2-way image classification set "annotations_cls" from GitHub (kailhashed/Violence_detection); label vocabulary: violent, non-violent.

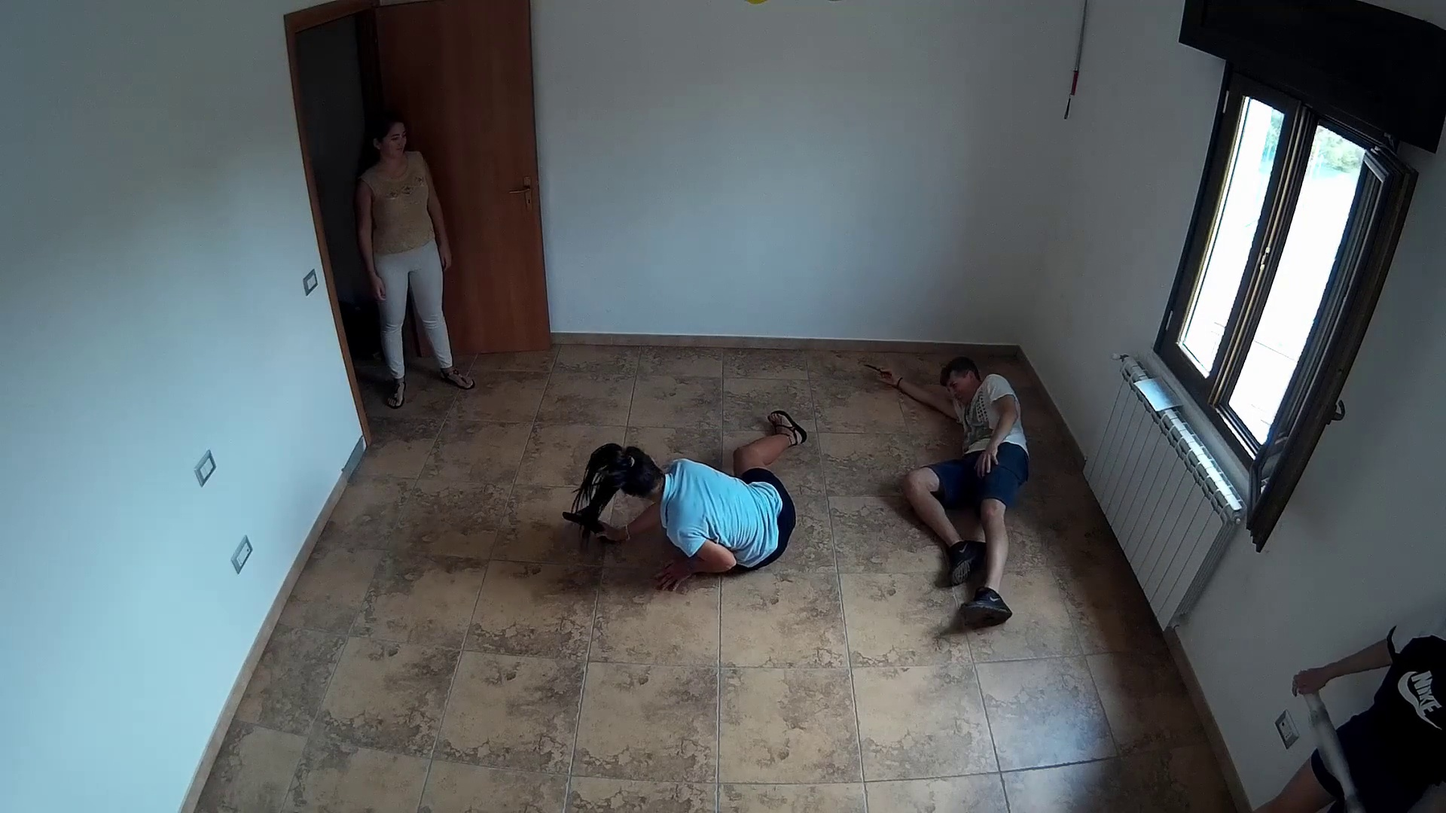
Label: violent

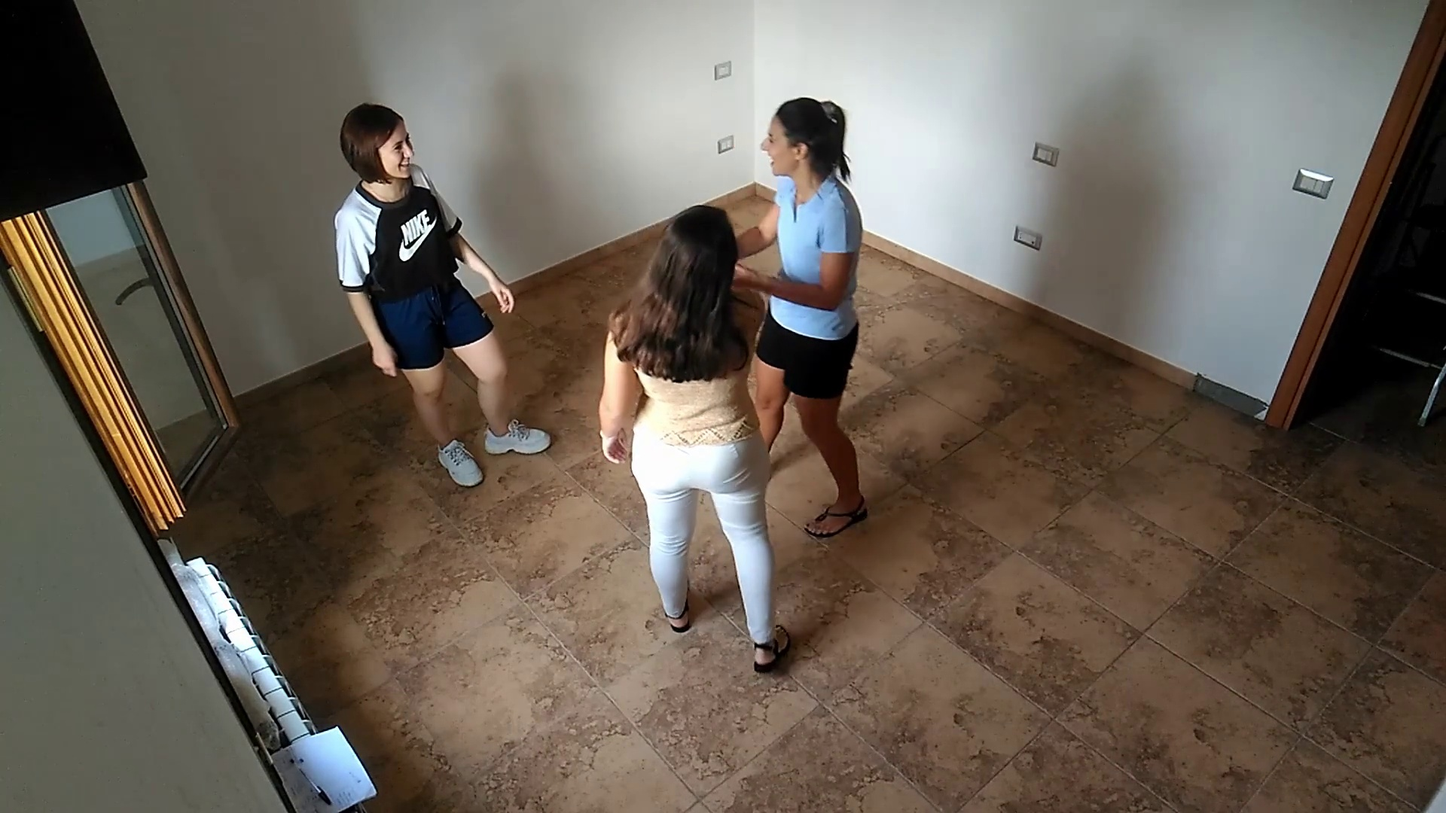
Label: non-violent

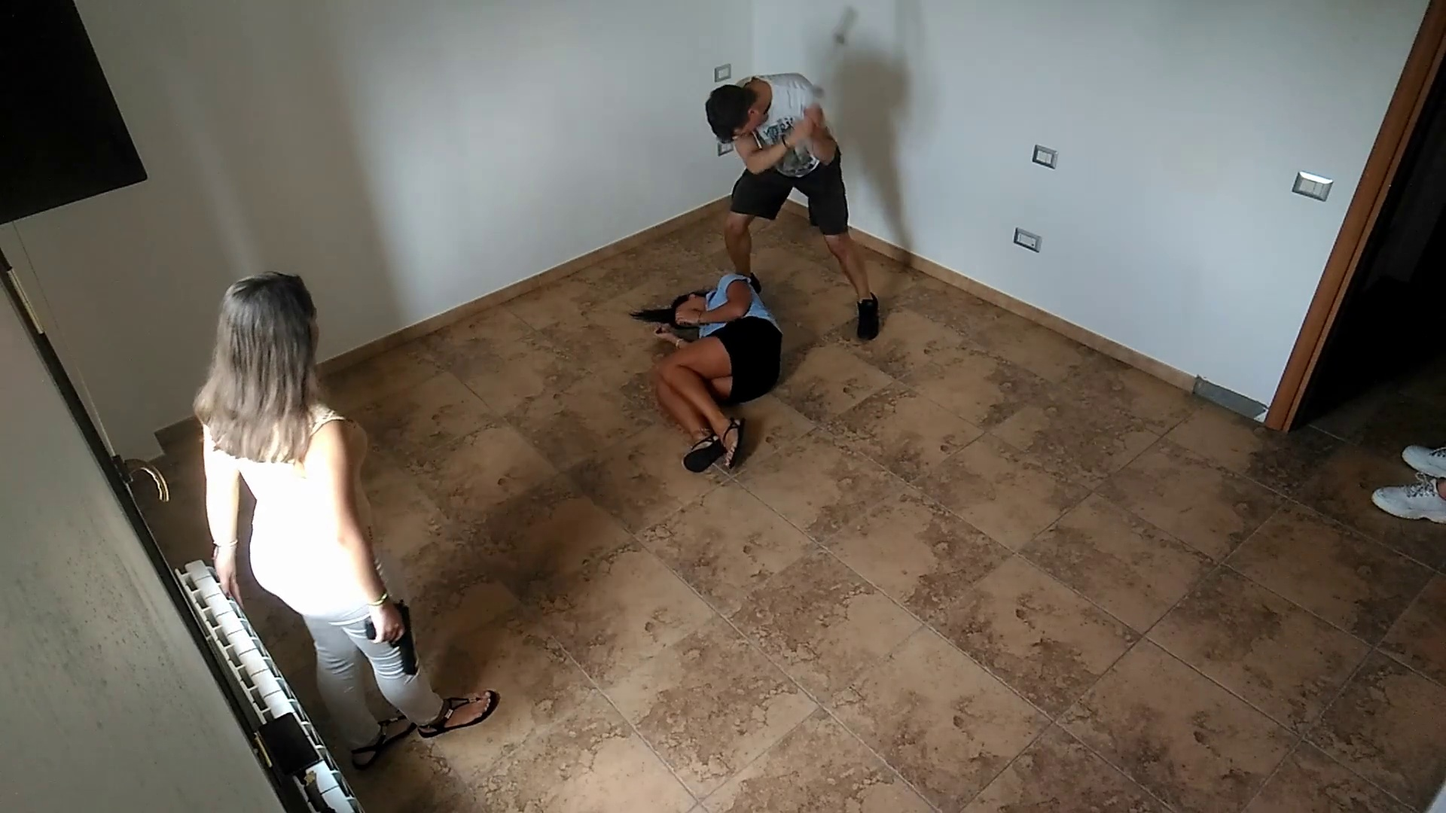
Label: violent

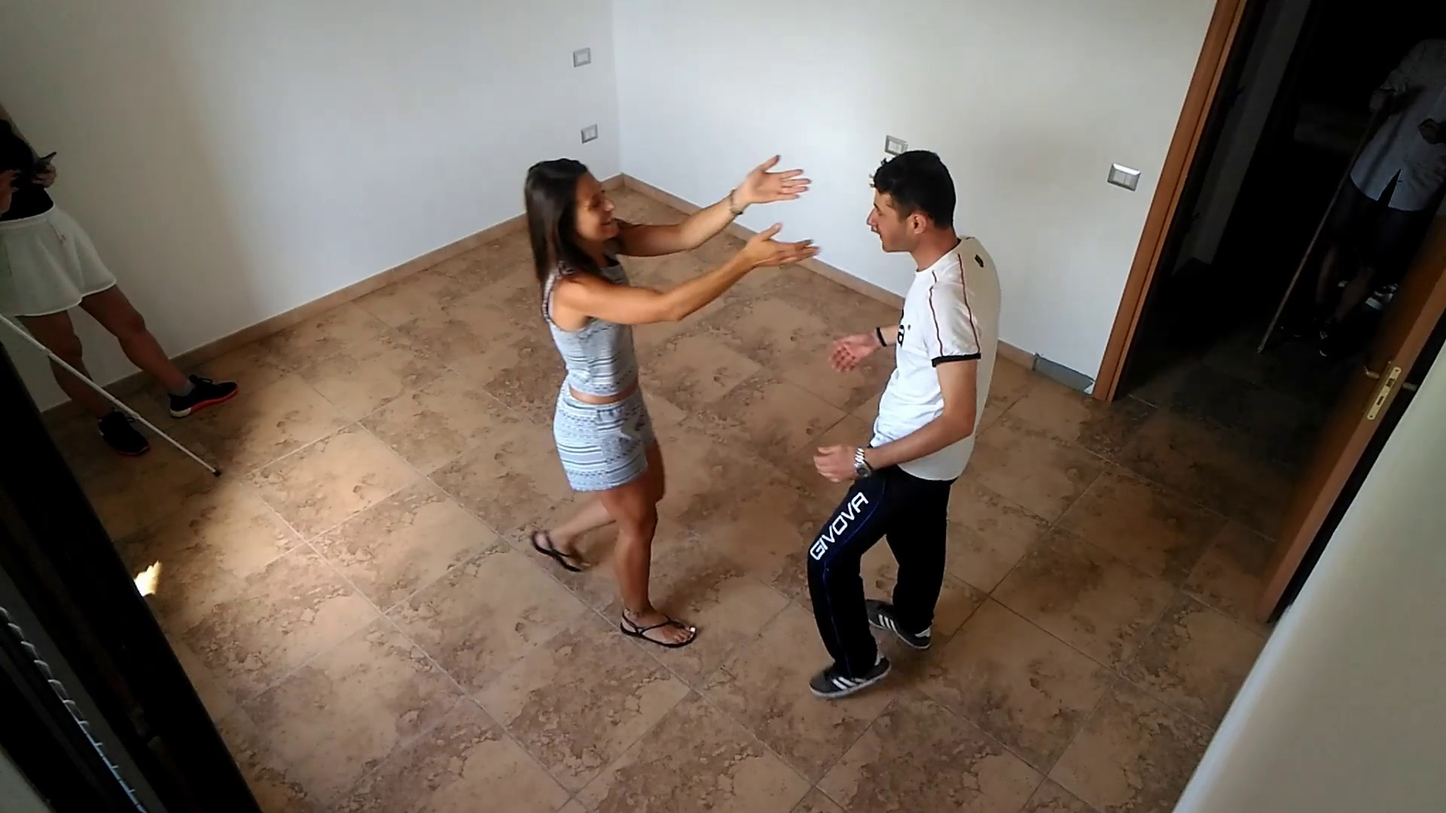
Label: non-violent

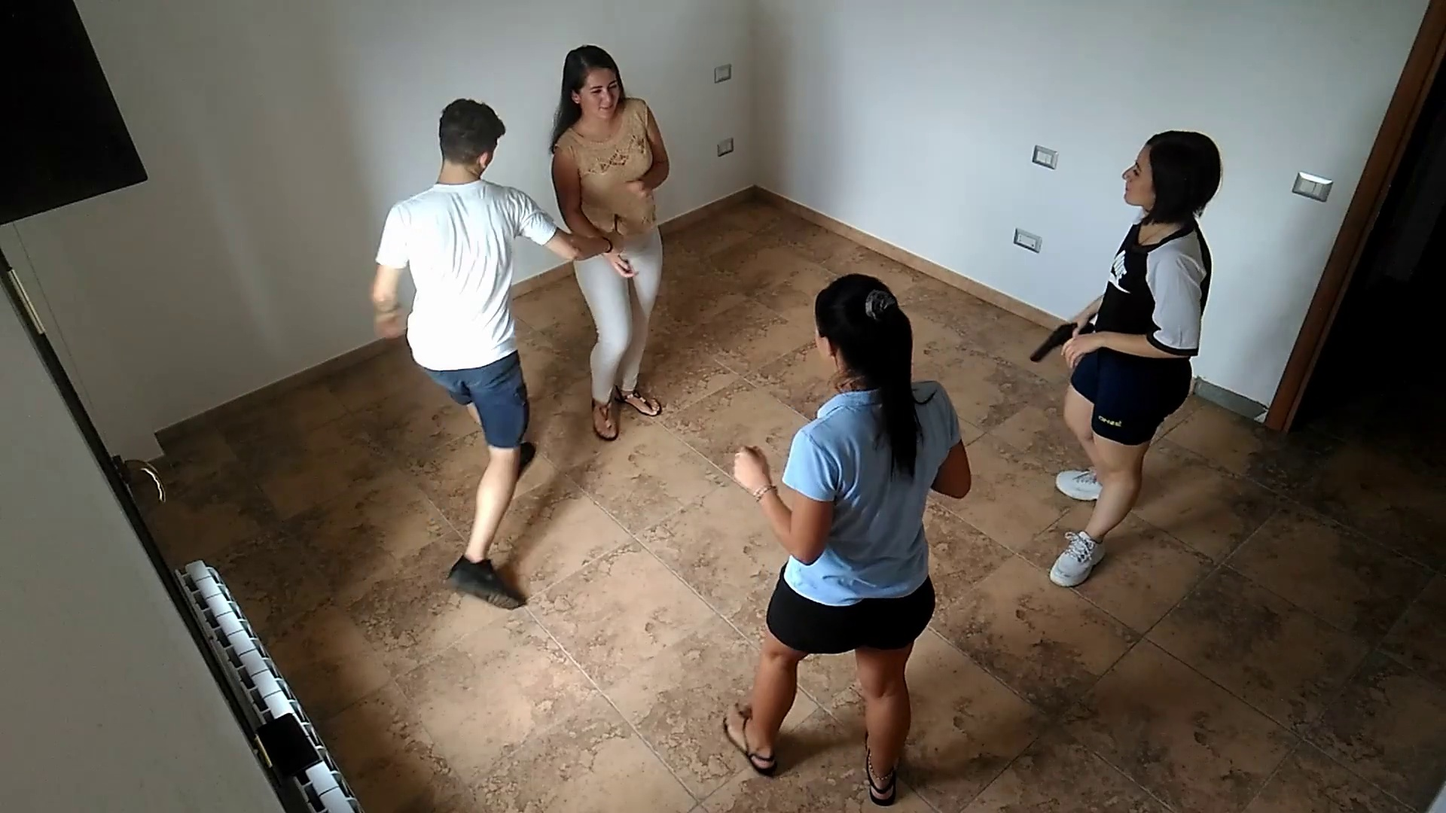
Label: violent

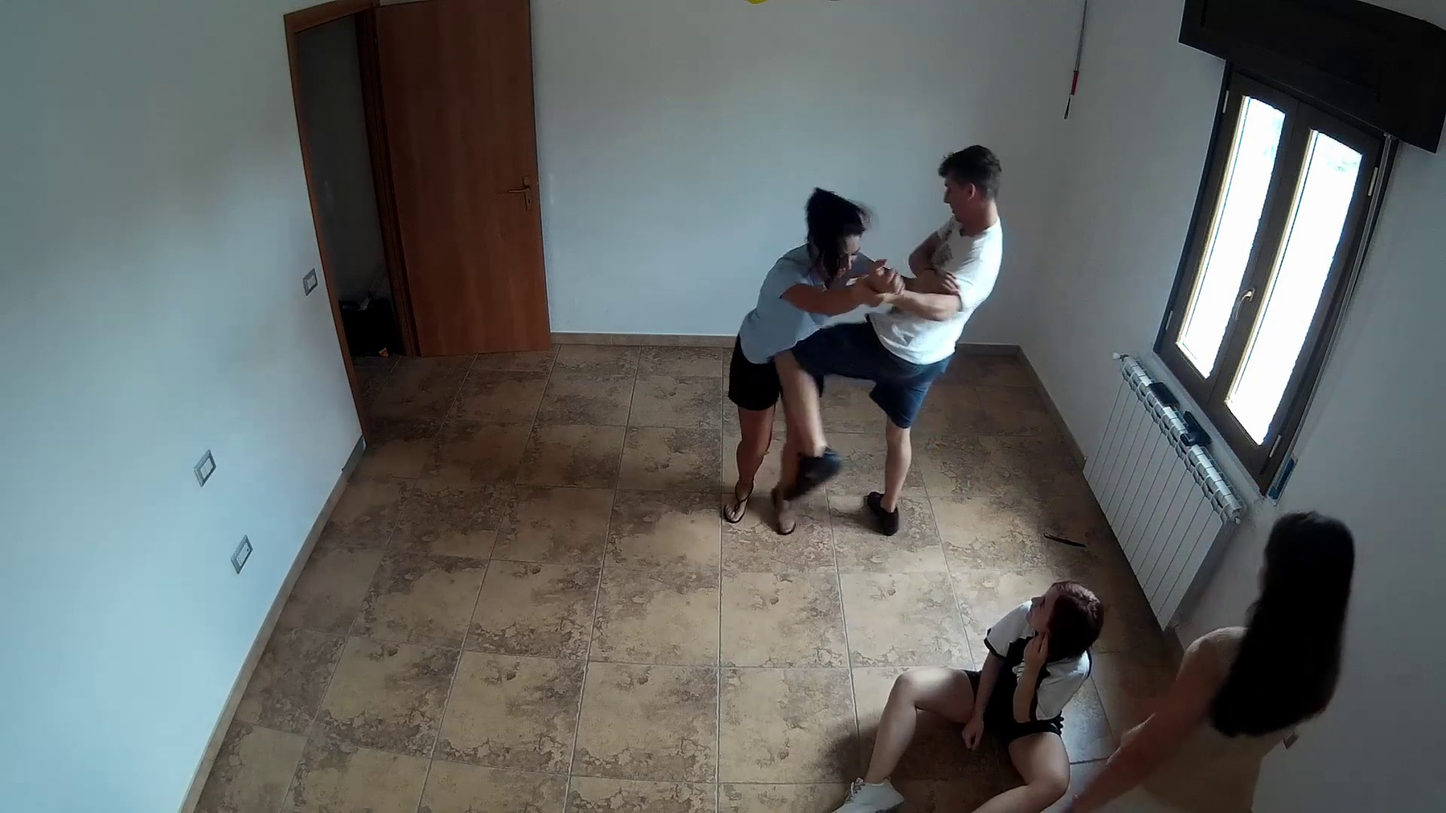
Label: violent
